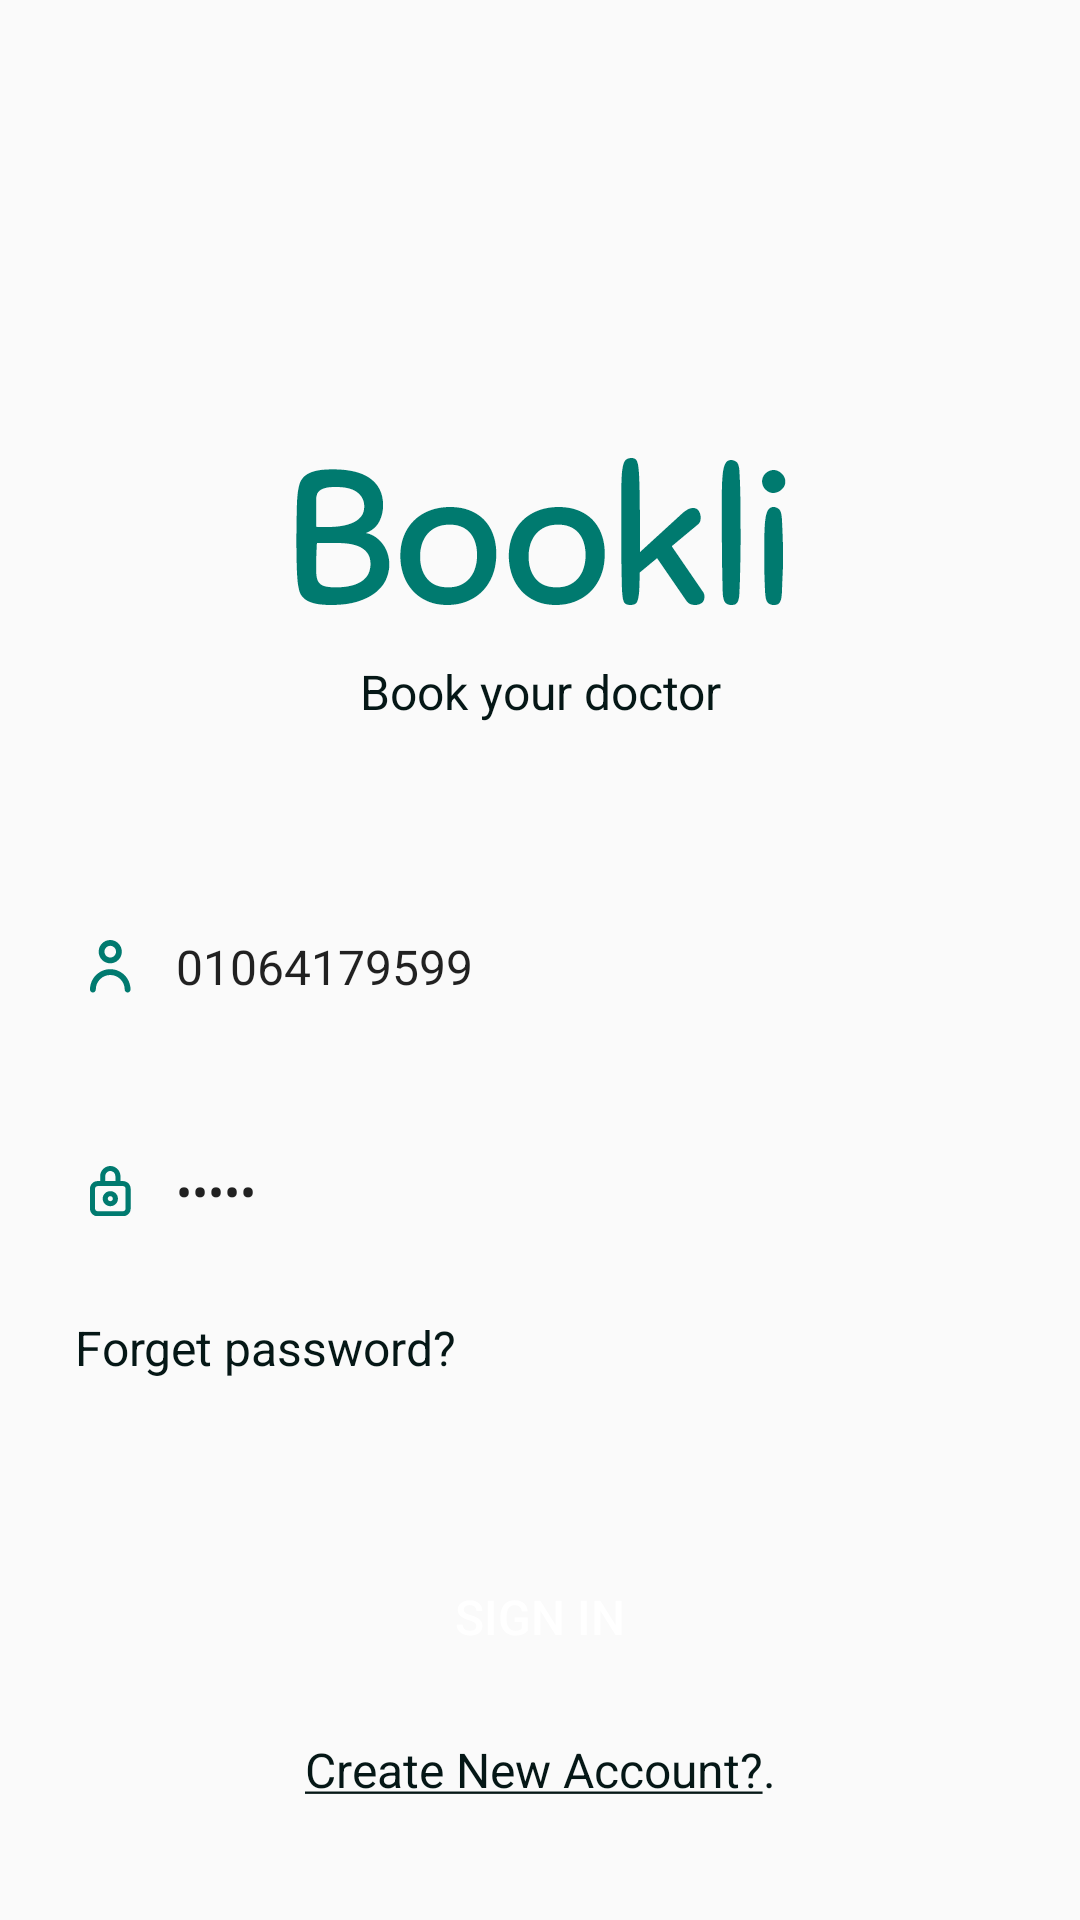

Layout XML and referenced resources for this Android screen:
<!-- AndroidManifest.xml: application theme AppTheme -->
<!-- res/layout/activity_log_in.xml -->
<?xml version="1.0" encoding="utf-8"?>
<ScrollView xmlns:android="http://schemas.android.com/apk/res/android"
    xmlns:app="http://schemas.android.com/apk/res-auto"
    android:layout_width="match_parent"
    android:layout_height="match_parent"
    xmlns:tools="http://schemas.android.com/tools"
    android:orientation="vertical"
    tools:context=".actitvity.login.LogIn">



   <LinearLayout
       android:layout_width="match_parent"
       android:orientation="vertical"
       android:layout_height="match_parent">

      <ImageView
          android:layout_marginTop="141dp"
          android:layout_gravity="center"
          android:src="@mipmap/ic_logo"
          android:layout_width="wrap_content"
          android:layout_height="wrap_content" />


      <TextView
          android:layout_gravity="center"
          android:layout_width="wrap_content"
          android:layout_height="wrap_content"
          android:textSize="16dp"
          android:textColor="#051716"
          android:lineSpacingExtra="3.3sp"
          android:gravity="center"
          android:text="Book your doctor"
          />

      <EditText
          android:text="01064179599"
          android:id="@+id/ed_username_login"
          android:hint="User Name"
          android:textSize="16sp"
          android:lineSpacingExtra="3.3sp"
          android:drawablePadding="15dp"
          android:paddingLeft="5dp"
          android:paddingRight="5dp"
          android:background="@drawable/ed_login"
          android:drawableLeft="@mipmap/ic_user_name"
          android:layout_marginTop="56dp"
          android:layout_marginLeft="25dp"
          android:layout_marginRight="25dp"
          android:layout_width="match_parent"
          android:layout_height="50dp" />

      <EditText
          android:text="123Aa"
          android:id="@+id/ed_upassword_login"
          android:drawablePadding="15dp"
          android:inputType="textPassword"
          android:textSize="16sp"
          android:lineSpacingExtra="13.3sp"
          android:hint="Password"
          android:paddingLeft="5dp"
          android:background="@drawable/ed_login"
          android:drawableLeft="@mipmap/ic_password"
          android:layout_marginTop="25dp"
          android:layout_marginLeft="25dp"
          android:layout_marginRight="25dp"
          android:layout_width="match_parent"
          android:layout_height="50dp" />

      <TextView
          android:layout_marginLeft="25dp"
          android:layout_marginRight="25dp"
          android:id="@+id/text_forgetpassword_login"
          android:layout_marginTop="16dp"
          android:layout_width="match_parent"
          android:layout_height="wrap_content"
          android:textSize="16sp"
          android:textColor="#051716"
          android:layout_gravity="center|left"
          android:lineSpacingExtra="3.3sp"
          android:gravity="center|left"
          android:text="Forget password?"
          />


      <Button
          android:id="@+id/bu_login_login"
          android:layout_marginLeft="25dp"
          android:layout_marginRight="25dp"
          android:layout_marginTop="55dp"
          android:layout_width="match_parent"
          android:background="@drawable/busin"
          android:textSize="16sp"
          android:textColor="#ffffff"
          android:lineSpacingExtra="3.3sp"
          android:text="SIGN IN"
          android:layout_height="wrap_content" />


      <TextView
          android:layout_marginLeft="25dp"
          android:layout_marginRight="25dp"
          android:id="@+id/text_createnewAcount_login"
          android:layout_marginTop="16dp"
          android:layout_width="match_parent"
          android:layout_height="wrap_content"
          android:textSize="16sp"
          android:textColor="#051716"
          android:layout_gravity="center"
          android:lineSpacingExtra="3.3sp"
          android:gravity="center"
          android:text="@string/your_string_here"
          />

   </LinearLayout>


</ScrollView>
<!-- resources referenced by this layout -->
<resources>
  <!-- mipmap ic_logo: png bitmap (mipmap-hdpi, 4983 bytes) -->
  <!-- mipmap ic_password: png bitmap (mipmap-hdpi, 554 bytes) -->
  <!-- mipmap ic_user_name: png bitmap (mipmap-hdpi, 592 bytes) -->
  <string name="your_string_here"><u>Create New Account?</u>.</string>
  <style name="AppTheme" parent="Theme.AppCompat.Light.DarkActionBar">
          
          <item name="colorPrimary">@color/colorPrimary</item>
          <item name="colorPrimaryDark">@color/colorPrimaryDark</item>
          <item name="colorAccent">@color/colorAccent</item>
      </style>
  <color name="colorPrimary">#008577</color>
  <color name="colorPrimaryDark">#00574B</color>
  <color name="colorAccent">#D81B60</color>
</resources>
